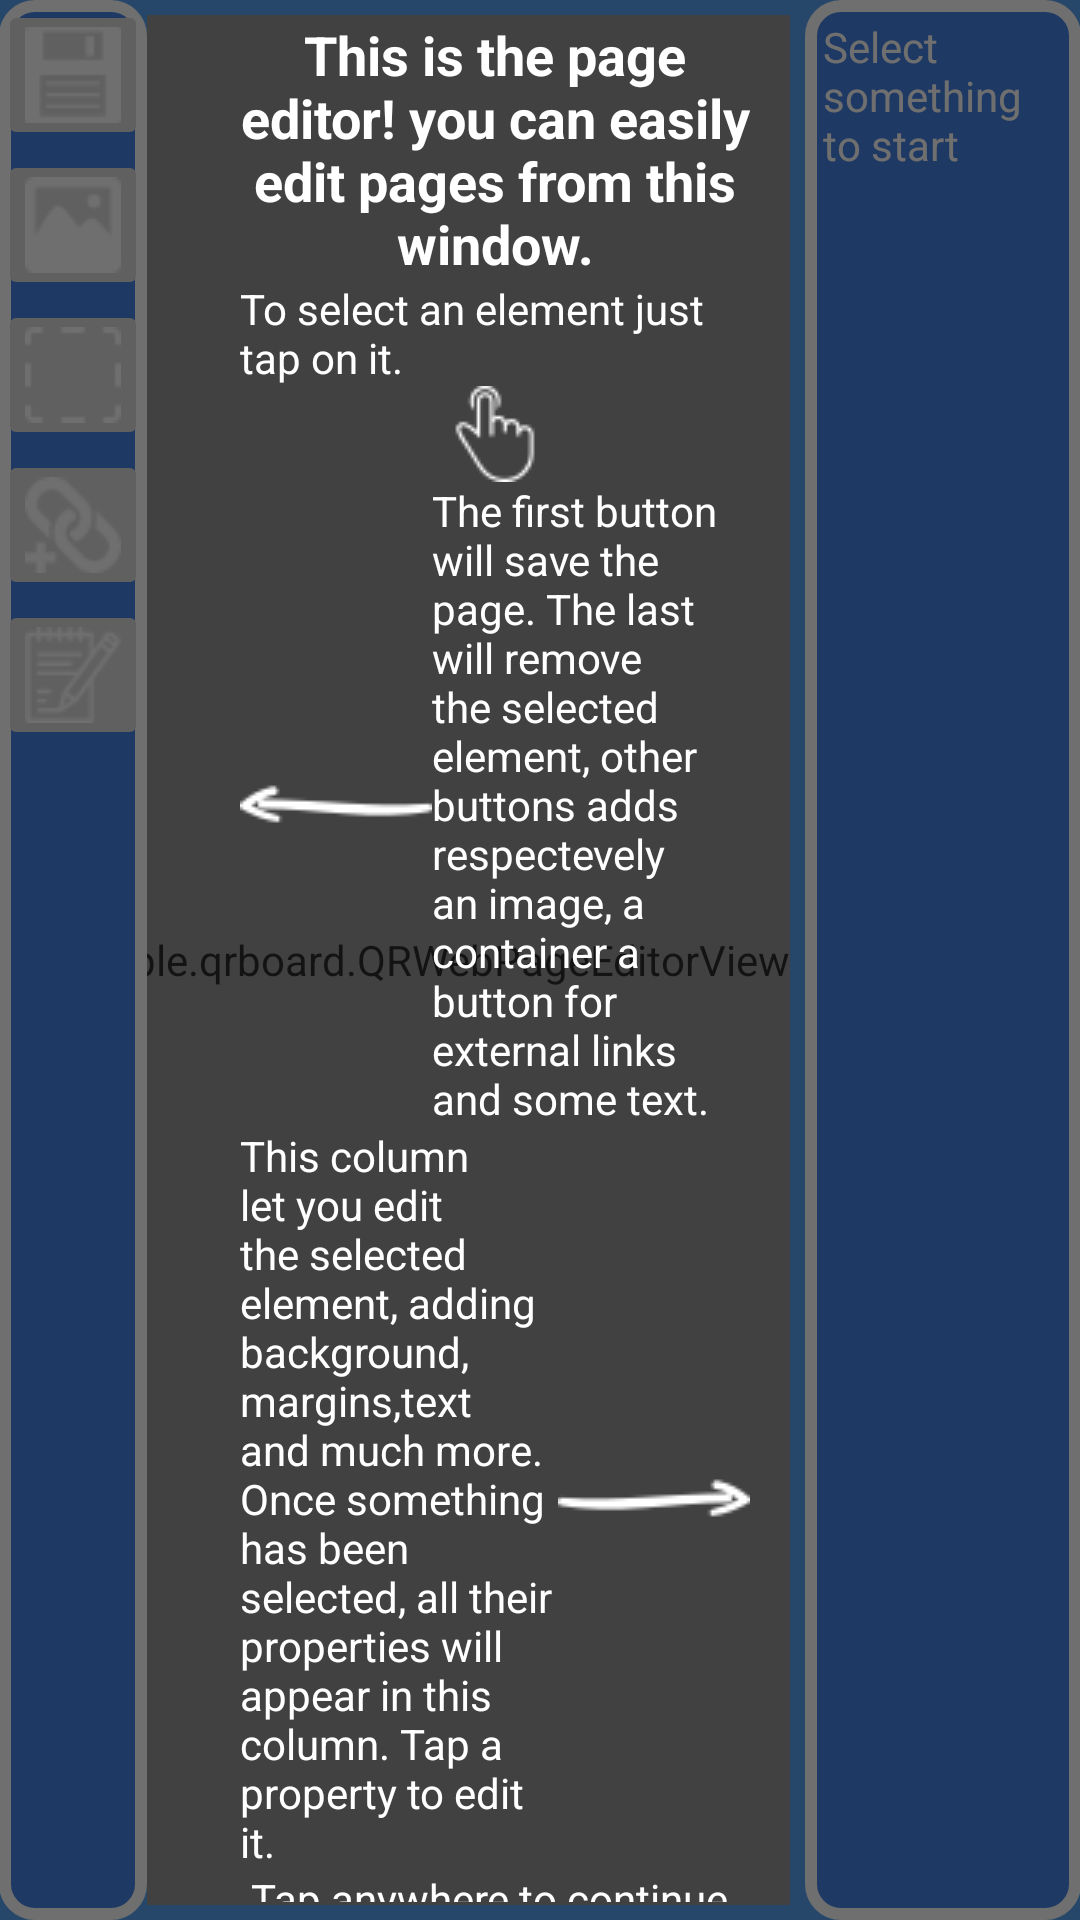

Produce the Android XML layout that renders to this screen, including the resource entries it uses.
<!-- AndroidManifest.xml: application theme AppTheme -->
<!-- res/layout/activity_edit_web_page.xml -->
<FrameLayout xmlns:android="http://schemas.android.com/apk/res/android"
    xmlns:tools="http://schemas.android.com/tools"
    android:layout_width="match_parent"
    android:layout_height="match_parent"
    tools:context="com.example.qrboard.EditWebPageActivity" >

    <LinearLayout
        android:layout_width="match_parent"
        android:layout_height="fill_parent"
        android:background="@color/ourblue"
        android:orientation="horizontal"
        android:padding="@dimen/container_padding" >

        <ScrollView
            android:layout_width="wrap_content"
            android:layout_height="match_parent"
            android:background="@drawable/container_dark_background"
            android:textColor="#FFFFFF"
            android:textSize="30sp" >

            <LinearLayout
                android:layout_width="wrap_content"
                android:layout_height="wrap_content"
                android:orientation="vertical"
                android:padding="@dimen/container_padding" >

                <ImageButton
                    android:id="@+id/epw_savebutton"
                    android:layout_width="@+dimen/option_buttons"
                    android:layout_height="@+dimen/option_buttons"
                    android:contentDescription="@string/brush"
                    android:src="@drawable/ewpsave" />

                <ImageButton
                    android:id="@+id/epw_imgbutton"
                    android:layout_width="@+dimen/option_buttons"
                    android:layout_height="@+dimen/option_buttons"
                    android:contentDescription="@string/brush"
                    android:src="@drawable/img32" />

                <ImageButton
                    android:id="@+id/epw_divbutton"
                    android:layout_width="@+dimen/option_buttons"
                    android:layout_height="@+dimen/option_buttons"
                    android:contentDescription="@string/brush"
                    android:src="@drawable/div32" />

                <ImageButton
                    android:id="@+id/epw_linkbutton"
                    android:layout_width="@+dimen/option_buttons"
                    android:layout_height="@+dimen/option_buttons"
                    android:contentDescription="@string/brush"
                    android:src="@drawable/link32" />

                <ImageButton
                    android:id="@+id/epw_textbutton"
                    android:layout_width="@+dimen/option_buttons"
                    android:layout_height="@+dimen/option_buttons"
                    android:contentDescription="@string/brush"
                    android:src="@drawable/text32" />

                <ImageButton
                    android:id="@+id/ewp_removebutton"
                    android:layout_width="@+dimen/option_buttons"
                    android:layout_height="@+dimen/option_buttons"
                    android:contentDescription="@string/brush"
                    android:src="@drawable/removeicon"
                    android:visibility="invisible" />
            </LinearLayout>
        </ScrollView>

        <LinearLayout
            android:layout_width="fill_parent"
            android:layout_height="match_parent"
            android:gravity="end"
            android:orientation="horizontal"
            android:rowCount="2" >

            <LinearLayout
                android:layout_width="wrap_content"
                android:layout_height="match_parent"
                android:layout_gravity="fill"
                android:gravity="fill"
                android:orientation="vertical"
                android:padding="5dp" >

                <com.example.qrboard.QRWebPageEditorView
                    android:id="@+id/epw_squaresurfaceView"
                    android:layout_width="fill_parent"
                    android:layout_height="match_parent"
                    android:layout_gravity="fill" />
            </LinearLayout>

            <RelativeLayout
                android:layout_width="92dp"
                android:layout_height="match_parent"
                android:layout_gravity="end"
                android:background="@drawable/container_dark_background"
                android:paddingBottom="6dp"
                android:paddingLeft="6dp"
                android:paddingRight="6dp"
                android:paddingTop="6dp"
                android:shadowColor="#242424"
                android:shadowDx="0"
                android:shadowDy="0"
                android:shadowRadius="5" >

                <TextView
                    android:id="@+id/ewp_select_textview"
                    android:layout_width="wrap_content"
                    android:layout_height="wrap_content"
                    android:maxWidth="80dp"
                    android:text="@string/tipEditWebPage"
                    android:textAppearance="?android:attr/textAppearanceSmall"
                    android:textColor="@color/white" />

                <ListView
                    android:id="@+id/ewp_attribute_list"
                    android:layout_width="fill_parent"
                    android:layout_height="fill_parent"
                    android:background="@null"
                    android:divider="@null"
                    android:stackFromBottom="false" >
                </ListView>
            </RelativeLayout>
        </LinearLayout>
    </LinearLayout>

    <LinearLayout
        android:id="@+id/ewp_instruction_layout"
        android:layout_width="match_parent"
        android:layout_height="match_parent"
        android:layout_gravity="center_horizontal"
        android:background="#a31f1f1f"
        android:orientation="horizontal" >

         <Space
                android:layout_width="74dp"
                android:layout_height="fill_parent"/>

         <LinearLayout
             android:layout_width="fill_parent"
             android:layout_height="match_parent"
             android:layout_gravity="center_horizontal"
             android:layout_marginRight="104dp"
             android:gravity="center_horizontal"
             android:orientation="vertical"
             android:padding="6dp" >

             <TextView
                 android:layout_width="wrap_content"
                 android:layout_height="wrap_content"
                 android:gravity="center"
                 android:text="@string/Ewp_instruction_text1"
                 android:textColor="@color/white"
                 android:textSize="18sp"
                 android:textStyle="bold" />

             <TextView
                 android:layout_width="wrap_content"
                 android:layout_height="wrap_content"
                 android:drawableBottom="@drawable/tap"
                 android:text="@string/Ewp_instruction_text2"
                 android:textColor="@color/white" />

              <TextView
                  android:layout_width="match_parent"
                  android:layout_height="wrap_content"
                  android:drawableLeft="@drawable/arrowleftsmall"
                  android:text="@string/Ewp_instruction_text3"
                  android:textColor="@color/white" />

			 <TextView
			     android:layout_width="match_parent"
			     android:layout_height="wrap_content"
			     android:drawableRight="@drawable/arrowrightsmall"
			     android:text="@string/Ewp_instruction_text4"
			     android:textColor="@color/white" />

              <LinearLayout
                  android:layout_width="fill_parent"
                  android:layout_height="match_parent"
                  android:layout_gravity="bottom"
                  android:gravity="bottom|center_horizontal"
                  android:orientation="vertical" >

                  <TextView
                      android:layout_width="wrap_content"
                      android:layout_height="wrap_content"
                      android:text="@string/Ewp_instruction_text0"
                      android:textColor="@color/white" />

              </LinearLayout>

         </LinearLayout>

    </LinearLayout>
       

</FrameLayout>
<!-- resources referenced by this layout -->
<resources>
  <color name="ourblue">#3690f0</color>
  <color name="white">#ffffff</color>
  <dimen name="option_buttons">50dp</dimen>
  <!-- drawable arrowleftsmall: png bitmap (drawable, 556 bytes) -->
  <!-- drawable arrowrightsmall: png bitmap (drawable, 561 bytes) -->
  <!-- drawable container_dark_background (drawable) -->
  <?xml version="1.0" encoding="utf-8"?>
  <shape xmlns:android="http://schemas.android.com/apk/res/android" android:shape="rectangle" >
  <corners
  android:radius="10dp"
  />
  <solid
  android:color="@color/ourbluedarker"
  />
  <padding
  android:left="0dp"
  android:top="0dp"
  android:right="0dp"
  android:bottom="0dp"
  />
  <stroke
  android:width="4dp"
  android:color="#FFFFFF"
  />
  </shape>
  <!-- drawable div32: png bitmap (drawable, 279 bytes) -->
  <!-- drawable ewpsave: png bitmap (drawable, 242 bytes) -->
  <!-- drawable img32: png bitmap (drawable, 433 bytes) -->
  <!-- drawable link32: png bitmap (drawable, 761 bytes) -->
  <!-- drawable removeicon: png bitmap (drawable, 857 bytes) -->
  <!-- drawable tap: png bitmap (drawable, 631 bytes) -->
  <!-- drawable text32: png bitmap (drawable, 801 bytes) -->
  <string name="Ewp_instruction_text0">Tap anywhere to continue.</string>
  <string name="Ewp_instruction_text1">This is the page editor! you can easily edit pages from this window.</string>
  <string name="Ewp_instruction_text2">To select an element just tap on it.</string>
  <string name="Ewp_instruction_text3">The first button will save the page. The last will remove the selected element, other buttons adds respectevely an image, a container a button for external links and some text.</string>
  <string name="Ewp_instruction_text4">This column let you edit the selected element, adding background, margins,text and much more. Once something has been selected, all their properties will appear in this column. Tap a property to edit it.</string>
  <string name="brush">Brush</string>
  <string name="tipEditWebPage">Select something to start</string>
  <style name="AppTheme" parent="AppBaseTheme">
          
      </style>
  <color name="ourbluedarker">#1e69de</color>
  <style name="AppBaseTheme" parent="Theme.AppCompat.Light">
          
      </style>
</resources>
